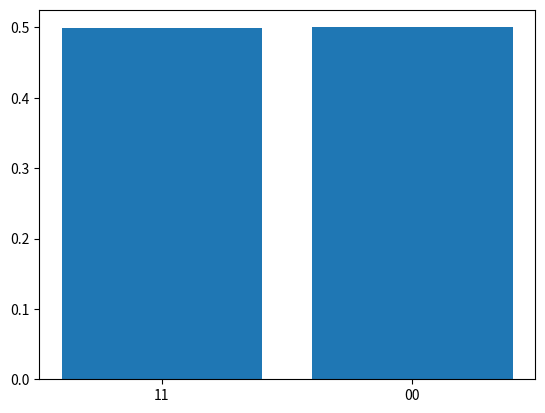

Write the Python code that produced this figure.
import math
import cmath
import numpy as np
from numpy import pi
import matplotlib.pyplot as plt
import matplotlib
import random
from copy import deepcopy
from collections import Counter


#Classes
class Matrix:
    mat : list
    def __init__(self, N = 1,m = 1):
        self.mat = np.zeros((N,m))
        self.mat = self.mat.tolist()

    def append_col(self, addcol):
        for k in range(len(self.mat)):
            self.mat[k].append(addcol[k])
    
    def is_zero(self, idx = -1):
        if idx == -1: #check all matrix
            for k in range(len(self.mat)):
                for l in range(len(self.mat[k])):
                    if self.mat[k][l] != 0:
                        return False
        elif idx > -1: #check only column with index = idx
            for k in range(len(self.mat)):
                if self.mat[k][idx] != 0:
                    return False
        return True

    def del_col(self, idx):
        for k in range(len(self.mat)):
            del self.mat[k][idx]
    
    def get_col(self, idx):
        col = []
        for k in range(len(self.mat)):
            col.append(self.mat[k][idx])
        return col

    def set_col(self, col, idx):
        for k in range(len(self.mat)):
            self.mat[k][idx] = col[k]
    
    def to_id(self):
        if len(self.mat) == len(self.mat[0]):
            for k in range(len(self.mat)): #Purging the matrix
                for l in range(len(self.mat[k])):
                    self.mat[k][l]  = 0
                self.mat[k][k] = 1 #Replacing the main diagonal with 1
        else: 
            print('Warning: Cannot transform non square matrix to identity')

class bin_arr:
    #Binary array
    arr : list
    def __init__(self, new_arr):
        # self.arr = np.zeros(len(new_arr)).tolist()
        # for k in range(len(new_arr)):
        #     self.arr[k] = new_arr[k]
        self.arr = []
        for k in new_arr:
            self.arr.append(k)
    
    @classmethod
    def init_zero_arr(self, N):
        return bin_arr(np.zeros(N).tolist())

    def bin_add(self, add_arr):
        for k in range(len(self.arr)):
            self.arr[k] = (self.arr[k] + add_arr[k])%2

#Utilities
def mult_arr(arr1, arr2):
    #Scalar product of two arrays (lists)
    rslt = 0
    for k in range(len(arr1)):
        rslt += arr1[k]*arr2[k]
    return rslt

def normalize(dico):
    #Normalize a dictionary
    total = 0
    #Find the total of the elements in the dictionary
    for k in dico.keys():
        total += dico[k]
    #Now divide each element in the dictionary by the total
    for k in dico.keys():
        dico[k] /= total
    return dico
    

def add_vec(arr1, arr2, mod = 0):
    #simple addition of 2 arrays (lists)
    arr_f = []
    for k in range(len(arr1)):
        arr_f.append(arr1[k] + arr2[k])
        if mod != 0:
            arr_f[k] = arr_f[k] % mod

    return arr_f

def add_dict(dlist, coeffs = 0, modulus = False):
    #Adds the values of 2 dictionaries according to their keys
    n = len(dlist)
    if coeffs == 0:
        coeffs = np.ones(n).tolist()
    key = []
    for k in dlist: #get the keys of all the dictionaries
        tmp = k.keys()
        # print('tmp =', tmp)
        for m in tmp:
            # print('m = ', m)
            if not m in key:
                key.append(m)
    sumd = {} #sum of the dictionnaries
    for k in key:
        sumd.update({k : 0})
        for l in range(len(coeffs)):
            if k in dlist[l]:
                sumd[k] += coeffs[l]*dlist[l][k]
    if modulus:
        for k in key:
            sumd[k] = pow(abs(sumd[k]),2)
    return sumd

def entangled_idx(col, q):
    #Finds the indices of qubits entangled with qubit q and return them. If there are none returns empty string
    idx = []
    for k in range(len(col)):
        if col[k] == 1 and (k != q) and not (k in idx): #Last condition: skip duplicates
            idx.append(k)
    outstr = ''
    for k in range(len(idx)):
        outstr += str(k)
    return outstr

def entangled_qb(circ):
    #finds entangled qubits in the initial circuit
    out = []
    for k in range(len(circ[0])):
        if circ[0][k] == 'CX':
            out.append(circ[1][k])
    return out

def to_bin(n, bits = 0):
    b = []
    while n>0:
        d = n%2
        b.append(d)
        n=n//2
    if len(b) < bits:
        for a in range(bits-len(b)):
            b.append(0)
    b.reverse()
    return b

def str2list(in_str):
    out = []
    for k in in_str:
        out.append(int(k))
    return out

def arr_is_zero(arr):
    for k in range(len(arr)):
        if arr[k] != 0:
            return False
    return True

def count_occurrences(arr, cmat, bvec, dvec):
    #count the occurences of elements in arr with phase according to c,b,d (functions q and l)
    dico = {}
    for k in arr: #TODO: finir
        if k in dico.keys():
            dico[k] += pow(-1,fct_q(cmat, bvec, str2list(k)))*pow(1j, fct_l(dvec, str2list(k)))
        else: 
            dico.update({k: pow(-1,fct_q(cmat, bvec, str2list(k)))*pow(1j, fct_l(dvec, str2list(k)))})
    return dico

def clear_duplicates(arr):
    #removes all duplicate elements in string arr
    clr = []
    for k in arr:
        if not k in clr:
            clr.append(k)
    #transforms clr into a string
    out = ''
    for k in clr:
        out += k
    return out



#Core computations
def gagdetize(circuit, Nq):
    #gadgetizes the circuit 
    t = 0 #T count
    g_list = [] #list of qubits added by gadgetization
    ctrl_list = [] #list of entangled qubits with the new ancilla qubits
    #Changing the T gates to the T Gadget
    for k in range(len(circuit[0])):
        if circuit[0][k] == 'T':
            ctrl_list.append(int(circuit[1][k]))
            t += 1 
            Nq += 1 #adding a qubit for every T gate
            g_list.append(Nq-1) #adding the newly added qubit to the list

            circuit[0][k] = 'CX' #Replacing the gate 
            control = int(circuit[1][k]) #the control qubit is where the T gate was
            circuit[1][k] = str(control) + str(Nq-1) #changing the qubits where the gate is applied
    return circuit, Nq, t, g_list, ctrl_list

def upd_A(R, T, c, b, d, gate, qb, xstab = False):
    #Updates the triplet (A,q,l) according to the gate "gate" applied on qubit qb
    #Recall that A is determined by R and T, q by c and b and l by d
    if gate =='H':
        #evolving A
        new_col = True 
        q = int(qb)
        #Verifying that R must have a supplementary column  and verifying if the qubit is entangled with another
        addcol = bin_arr.init_zero_arr(len(R.mat)) #column to be added to R
        addcol.arr[q] = 1
        for l in range(len(R.mat[q])):
            if R.is_zero(l): #Checking that column l contains only zeros (if it does => no supplementary column needed)
                new_col = False
                no_col = l
            if R.mat[q][l] == 1: #Checking if qubit q is entangled with any other
                addcol.bin_add(deepcopy(R.get_col(l))) #adding the columns corresponding to the entanglement
        if new_col:
            R.append_col(deepcopy(addcol.arr))
        else:
            R.mat[q][no_col] = 1        
        #evolving c
        #Constructing the vector v to add to row q of c
        v = np.zeros(len(R.mat)).tolist() #v is a vector containing 1 at every index corresponding to qubits entangled to q
        for k in range(len(R.mat[q])):
            if R.mat[q][k] == 1:
                tmp_col = R.get_col(k)
                for l in range(len(tmp_col)):
                    if tmp_col[l] == 1:
                        v[l] = 1
        #adding it to row q of c
        c.set_col(add_vec(deepcopy(c.mat[q]), v, 2), q)
        #evolving b
        b[q] = (b[q] + T[q])%2
        
    elif gate == 'CX':
        ctrl = int(qb[0])
        trgt = int(qb[1])
        for k in range(len(R.mat[ctrl])):
            R.mat[trgt][k] = (R.mat[trgt][k] +  R.mat[ctrl][k])%2
        T[trgt] = (T[trgt] + T[ctrl])%2

    elif gate == 'X':
        q = int(qb)
        T[q] = (T[q]+1)%2
        # if not arr_is_zero(R.mat[q]): #TODO:doesn't work
        #     b[q] = (b[q]+1)%2 
        if xstab: #TODO: replace this with a system that works in all cases were X follows a H, not only for the stabilzer
            b[q] = (b[q]+1)%2 #TODO: This is the main issue right here
    
    #TODO: Implement these gates someday
    # elif gate == 'S':
    # elif gate == 'Z':
    # elif gate == 'Y':
    return R, T, c, b, d

def evol(circ, R, T, c, b, d):
    for g in range(len(circ[0])):
        R, T, c, b, d = upd_A(R, T, c, b, d, circ[0][g], circ[1][g])
    return R, T, c, b, d

def project(R,T,c,b,d, stb_st, qb, ctrl):
    #Updates the subspace A according to the projectors in the decomposition of <T|
    #index of the ancilla qubit which will be projected
    qb = int(qb) 
    # print('qb' ,qb)
    #check if the projection gives zero probability
    p_zero = False
    if R.is_zero() and not ('H' in stb_st): #both R and R_stab are zero
        for k in stb_st:
            if k == 'X' and T[qb] == 0: #if k=X then T_stab=1 , and if T_stab != T[qb] then the projection gives amplitude 0
                p_zero = True
            elif not (k=='X') and T[qb] == 1: #this is the case where T_stab = 0 and and T[qb] = 1
                p_zero = True
    if p_zero: 
        R = Matrix()
        R.mat[0][0] = math.nan 
        T = np.zeros(1).tolist()
        T[0] = math.nan
    else: 
        for k in stb_st: #updating the state with the Clifford circuit of the stabilizer state before projection
            R, T, c, b, d = upd_A(R, T, c, b, d, k, qb, True)
        #delete the columns and line in R where R[qb][l] = 1 
        idx = [l for l in range(len(R.mat[qb])) if R.mat[qb][l] == 1] #finding the index l of the 1 in R[qb]
        entqub = ''
        for k in idx:
            # print('T: ', T)
            #finding the entangled qubits
            tmp = entangled_idx(R.get_col(k), qb)
            entqub += tmp
        # print('entqub before ', entqub)
        entqub = clear_duplicates(entqub) #TODO: y'a un soucis avec la manière dont les x = Ru+t sont obtenus 
        # print('entqub after ', entqub)
        for l in range(len(entqub)):
            qrtl = int(entqub[l]) #control qubit of the CNOT linking the ancilla and the original qubit with T
            #updating A
            # R.mat[qrtl] = add_vec(R.mat[qrtl], R.mat[qb], 2)
            # T[qrtl] = (T[qrtl] + T[qb])%2
            # print( 'l: ',l,'|| qrtl = ', qrtl, '|| ctrl = ', ctrl)
            if qrtl == ctrl:
                R.mat[qrtl] = add_vec(R.mat[qrtl], R.mat[qb], 2)
                # print('R: ', R.mat)
            T[qrtl] = (T[qrtl] + T[qb])%2
            # print('T: ', T)
            #updating q, l
            c.mat[qrtl] = add_vec(c.mat[qrtl], c.mat[qb], 2)
            b[qrtl] = (b[qrtl] + b[qb])%2
            d[qrtl] = (d[qrtl] + d[qb])%2

        #deleting the first column l where R[qb][l] = 1 
        if len(R.mat[0]) > 1 and len(idx) >0:
            R.del_col(idx[0])
        del R.mat[qb]
        del T[qb]
        c.del_col(qb)
        del c.mat[qb]
        del b[qb]
        del d[qb]

    return R, T, c, b, d

def evol_proj(R, T, c, b, d, stb_states, qblist, ctrllist):
    chi = len(stb_states) #approximate tensor rank

    #creating the lists of R and T for each element of the stabilizer approximation of |A>
    Rlist = [deepcopy(R) for l in range(chi)]
    Tlist = [deepcopy(T) for l in range(chi)]
    clist = [deepcopy(c) for l in range(chi)]
    blist = [deepcopy(b) for l in range(chi)]
    dlist = [deepcopy(d) for l in range(chi)]

    #evolving the elements of R and T for each superposition 
    for l in range(len(qblist)):
        for k in range(len(stb_states)): 
            # print('k = ', k)
            # print('T[0] = ', Tlist[0])
            # print('T[1] = ', Tlist[1])
            Rlist[k], Tlist[k], clist[k], blist[k], dlist[k] = project(Rlist[k], Tlist[k], clist[k], blist[k], dlist[k], stb_states[k], qblist[l], ctrllist[l])
        for i in range(len(qblist)):
            qblist[i] = qblist[i]-1

    return Rlist, Tlist, clist, blist, dlist

def sample_shot(Rlist, Tlist, ulist): 
    N = len(Rlist[0].mat) #nbr of qubits in the final state
    chi = len(Rlist) #nbr of elements in the stabilizer decomposition of the magic state

    p = np.zeros(chi).tolist()
    for k in range(chi): #loop over stabilizer states in decomposition
        val = ''
        for l in range(N): #loop over each vector in the solution
            val += str(int(((mult_arr(Rlist[k].mat[l], ulist[k])) + Tlist[k][l])%2))
        p[k] = val
    return p

def sample_all(shots, Rlist, Tlist, clist, blist, dlist, coefflist):
    chi = len(Rlist)

    nlist = [] #number of columns of each matrix in Rlist (it may not always be the same value for all matrices)
    for k in Rlist:
        nlist.append(len(k.mat[0]))
    
    # plist = np.zeros(shots).tolist() #list of bitstrings obtained by the circuit
    plist = Matrix(shots) #list of bitstrings obtained by the circuit
    for k in range(shots):
        # generate uniformly random bitstrings u
        ulist = []
        for l in range(len(Rlist)):
            tmp = np.random.choice([0,1],nlist[l])
            ulist.append(tmp.tolist())
        #sample the probability distribution with the generated bitstrings
        plist.mat[k] = sample_shot(Rlist, Tlist, ulist)
    #reshape the bitstrings for each element in stabilizer decomp
    nplist = [] #reshaped list of bitstrings
    drac = [] #Count of the occurences of each bitstrings
    for k in range(chi):
        tmp = plist.get_col(k)
        nplist.append(tmp) 
        #count the occurrences of each bitstring 
        addval = count_occurrences(nplist[k], clist[k], blist[k], dlist[k])
        drac.append(addval)
    #add dictionnaries together 
    pfin = add_dict(drac, coefflist,True)
    return pfin

def fct_q(c_mat, b_vec, bits):
    #quadratic function q used to determine the phase
    #multiplication x^t*C*x 
    tmp = []
    for i in range(len(c_mat.mat)): 
        tmp.append(mult_arr(c_mat.mat[i], bits))
    xcx = (mult_arr(tmp, bits))%2
    #multiplication b^t*x
    bx = (mult_arr(b_vec, bits))%2
    return (xcx+bx)%2

def fct_l(d_vec, bits):
    #linear function q used to determine the individual phases
    return (mult_arr(d_vec, bits))%2

#Main code  
#===== Initial values
shots = 8196 #number of shots used for the determination of possible outcomes, should always be >2^Nqubits
#-----example_1
# Nqubits, circ = 1, [['H','T', 'X', 'H'], ['0', '0', '0', '0' ]]
#-----example_2 - simplest case
# Nqubits, circ = 1, [['H', 'T'], [ '0', '0']] 
# -----example_3 - 2 qubits full clifford 
# Nqubits, circ = 2, [['H', 'CX','X'], [ '0', '01','0']] 
#-----example_4, example of a controlled gate '01' means 0 is control qubit and 1 is target
Nqubits, circ = 2, [['H', 'T', 'CX', 'H'], ['0', '0', '01', '0' ]] 
#-----example_5 - reverse X-H from 1st example
# Nqubits, circ = 1, [['H','T', 'H', 'X'], ['0', '0', '0', '0' ]] 
#-----example_7, 2 independant qubits
# Nqubits, circ = 2, [['H','T', 'X', 'H', 'H','T', 'X', 'H'], ['0', '0', '0', '0', '1', '1', '1', '1']] 
#-----example_8, 4 independant qubits
# Nqubits, circ = 4, [['H','T', 'X', 'H', 'H','T', 'X', 'H', 'H','T', 'X', 'H', 'H','T', 'X', 'H'], ['0', '0', '0', '0', '1', '1', '1', '1','2', '2', '2', '2','3', '3', '3', '3' ]]

#===== Step 1: gadgetize
eq = entangled_qb(circ)
circ, Nqubits, t, g_list, ctrl_list = gagdetize(circ, Nqubits)

#===== step 2: Update A up to the projection onto the magic states 
R = Matrix(Nqubits, 1) #m=1 by default
T = np.zeros(Nqubits).tolist()
c = Matrix(Nqubits, Nqubits)
c.to_id()
b = np.ones(Nqubits).tolist()
d = np.zeros(Nqubits).tolist()
# print('R = ', R.mat)
R, T, c, b, d = evol(circ, R, T, c, b, d)

# print('R = ', R.mat)
# print('T = ', T)
# print('c = ', c.mat)
# print('b = ', b)
# print('d = ', d)

#===== step 3: Approximate magic states as linear combination of stabilizer states
#states
stab= [[''],['X']]
# coeff = [1/np.sqrt(2 + np.cos(math.pi/4)), cmath.exp(math.pi*1j/4)/np.sqrt(2 + np.cos(math.pi/4))]
coeff = [1/np.sqrt(2), cmath.exp(math.pi*1j/4)/np.sqrt(2)]
# stab = [['']]
# coeff = [1]
# stab= [['H'],['X']] #Each "row" (i.e. sub-list) represents a stabilizer state present in the sum
                    #Each stabilizer is represented by the clifford circuit generating it from |0>, with the gate at index 0 being the first to be applied, 1 the second, etc


#===== step 4: Update R, T with the projectors onto each element of the linear combination
Rlist, Tlist, clist, blist, dlist = evol_proj(R, T, c, b, d, stab, g_list, ctrl_list)

# print('Rlist[0]: ', Rlist[0].mat) #note to self: in example_1, notice that this is a 1x2 matrix, but it doesn't really matter for the first element is 0 and thus this matrix represents the state |0>+|1> as it should
# print('Tlist[0]: ', Tlist[0])
# print('clist[0]: ', clist[0].mat) 
# print('blist[0]: ', blist[0])
# print('dlist[0]: ', dlist[0])
# print('Rlist[1]: ', Rlist[1].mat) 
# print('Tlist[1]: ', Tlist[1])
# print('clist[1]: ', clist[1].mat) 
# print('blist[1]: ', blist[1])
# print('clist[1]: ', dlist[1])

#===== step 5: sample p for each elements of the linear combination
out = sample_all(shots, Rlist, Tlist, clist, blist, dlist, coeff) 
out = normalize(out)
print(out)


#Visualization of the result
plt.bar(range(len(out)), list(out.values()), align='center')
plt.xticks(range(len(out)), list(out.keys()))
# plt.hist(p)
plt.show()

# print('circuit: ', circ)
# print('Nq: ', Nqubits)
# print('T count: ', t)
# print('g_list: ', g_list)


# tmp1  = [1, 1, 0, 0]
# str1 = entangled_idx(tmp1)
# print(str1)